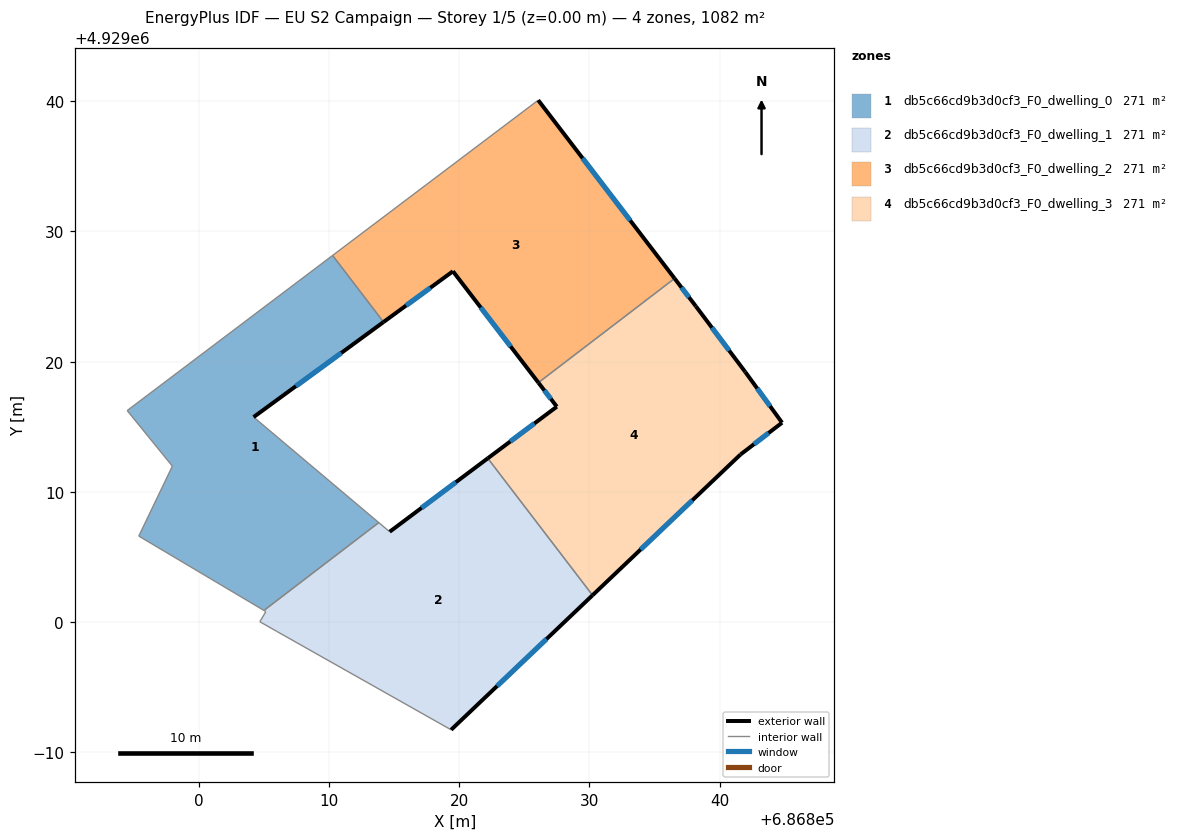
=== STOREY PLAN SPEC (per zone: floor XY polygon, exterior-wall plan segments, windows/doors) ===
zone 1: db5c66cd9b3d0cf3_F0_dwelling_0  (270.6 m²)
  floor: (686810.27, 4929028.16) (686814.18, 4929023.04) (686804.20, 4929015.74) (686813.81, 4929007.64) (686804.99, 4929000.89) (686795.38, 4929006.60) (686797.96, 4929011.97) (686794.49, 4929016.24)
  exterior wall: (686804.20, 4929015.74) – (686814.18, 4929023.04)  [12.4 m]
    window: (686807.45, 4929018.12) – (686810.94, 4929020.67)  [4.5 m²]
  interior walls: 7
zone 2: db5c66cd9b3d0cf3_F0_dwelling_1  (270.6 m²)
  floor: (686822.19, 4929012.58) (686830.23, 4929002.06) (686819.37, 4928991.72) (686805.98, 4928999.28) (686804.68, 4929000.02) (686805.14, 4929000.80) (686804.99, 4929000.89) (686813.81, 4929007.64) (686814.65, 4929006.93)
  exterior wall: (686822.19, 4929012.58) – (686814.65, 4929006.93)  [9.4 m]
    window: (686819.74, 4929010.74) – (686817.10, 4929008.77)  [3.5 m²]
  exterior wall: (686819.37, 4928991.72) – (686830.23, 4929002.06)  [15.0 m]
    window: (686822.90, 4928995.08) – (686826.70, 4928998.70)  [5.5 m²]
  interior walls: 7
zone 3: db5c66cd9b3d0cf3_F0_dwelling_2  (270.6 m²)
  floor: (686826.06, 4929040.08) (686836.54, 4929026.39) (686826.07, 4929018.39) (686819.51, 4929026.94) (686814.18, 4929023.04) (686810.27, 4929028.16)
  exterior wall: (686814.18, 4929023.04) – (686819.51, 4929026.94)  [6.6 m]
    window: (686815.91, 4929024.31) – (686817.78, 4929025.67)  [2.4 m²]
  exterior wall: (686836.54, 4929026.39) – (686826.06, 4929040.08)  [17.2 m]
    window: (686833.13, 4929030.84) – (686829.47, 4929035.63)  [6.3 m²]
  exterior wall: (686819.51, 4929026.94) – (686826.07, 4929018.39)  [10.8 m]
    window: (686821.65, 4929024.16) – (686823.94, 4929021.17)  [4.0 m²]
  interior walls: 3
zone 4: db5c66cd9b3d0cf3_F0_dwelling_3  (270.6 m²)
  floor: (686838.17, 4929024.25) (686841.96, 4929019.21) (686844.79, 4929015.31) (686841.59, 4929012.86) (686830.23, 4929002.06) (686822.19, 4929012.58) (686827.49, 4929016.54) (686826.07, 4929018.39) (686836.54, 4929026.39)
  exterior wall: (686841.59, 4929012.86) – (686844.79, 4929015.31)  [4.0 m]
    window: (686842.63, 4929013.66) – (686843.75, 4929014.52)  [1.5 m²]
  exterior wall: (686830.23, 4929002.06) – (686841.59, 4929012.86)  [15.7 m]
    window: (686833.93, 4929005.57) – (686837.90, 4929009.35)  [5.7 m²]
  exterior wall: (686827.49, 4929016.54) – (686822.19, 4929012.58)  [6.6 m]
    window: (686825.77, 4929015.25) – (686823.91, 4929013.87)  [2.4 m²]
  exterior wall: (686826.07, 4929018.39) – (686827.49, 4929016.54)  [2.3 m]
    window: (686826.54, 4929017.79) – (686827.03, 4929017.14)  [0.9 m²]
  exterior wall: (686838.17, 4929024.25) – (686836.54, 4929026.39)  [2.7 m]
    window: (686837.64, 4929024.95) – (686837.07, 4929025.69)  [1.0 m²]
  exterior wall: (686841.96, 4929019.21) – (686838.17, 4929024.25)  [6.3 m]
    window: (686840.73, 4929020.85) – (686839.40, 4929022.61)  [2.3 m²]
  exterior wall: (686844.79, 4929015.31) – (686841.96, 4929019.21)  [4.8 m]
    window: (686843.87, 4929016.58) – (686842.88, 4929017.94)  [1.8 m²]
  interior walls: 2

=== DERIVED (storey summary) ===
Building: EU S2 Campaign
Storey: 1 of 5  (floor level z = 0.00 m)
Storey gross floor area: 1082.5 m²
Zones on this storey: 4
  - db5c66cd9b3d0cf3_F0_dwelling_0: floor 270.6 m²; exterior wall 12.4 m (37.1 m²); 1 window(s) 4.5 m²; WWR 12.2%
  - db5c66cd9b3d0cf3_F0_dwelling_1: floor 270.6 m²; exterior wall 24.4 m (73.2 m²); 2 window(s) 8.9 m²; WWR 12.2%
  - db5c66cd9b3d0cf3_F0_dwelling_2: floor 270.6 m²; exterior wall 34.6 m (103.9 m²); 3 window(s) 12.7 m²; WWR 12.2%
  - db5c66cd9b3d0cf3_F0_dwelling_3: floor 270.6 m²; exterior wall 42.5 m (127.4 m²); 7 window(s) 15.6 m²; WWR 12.2%
Zone adjacency (shared interzone walls):
  - db5c66cd9b3d0cf3_F0_dwelling_0 ↔ db5c66cd9b3d0cf3_F0_dwelling_1
  - db5c66cd9b3d0cf3_F0_dwelling_0 ↔ db5c66cd9b3d0cf3_F0_dwelling_2
  - db5c66cd9b3d0cf3_F0_dwelling_1 ↔ db5c66cd9b3d0cf3_F0_dwelling_3
  - db5c66cd9b3d0cf3_F0_dwelling_2 ↔ db5c66cd9b3d0cf3_F0_dwelling_3